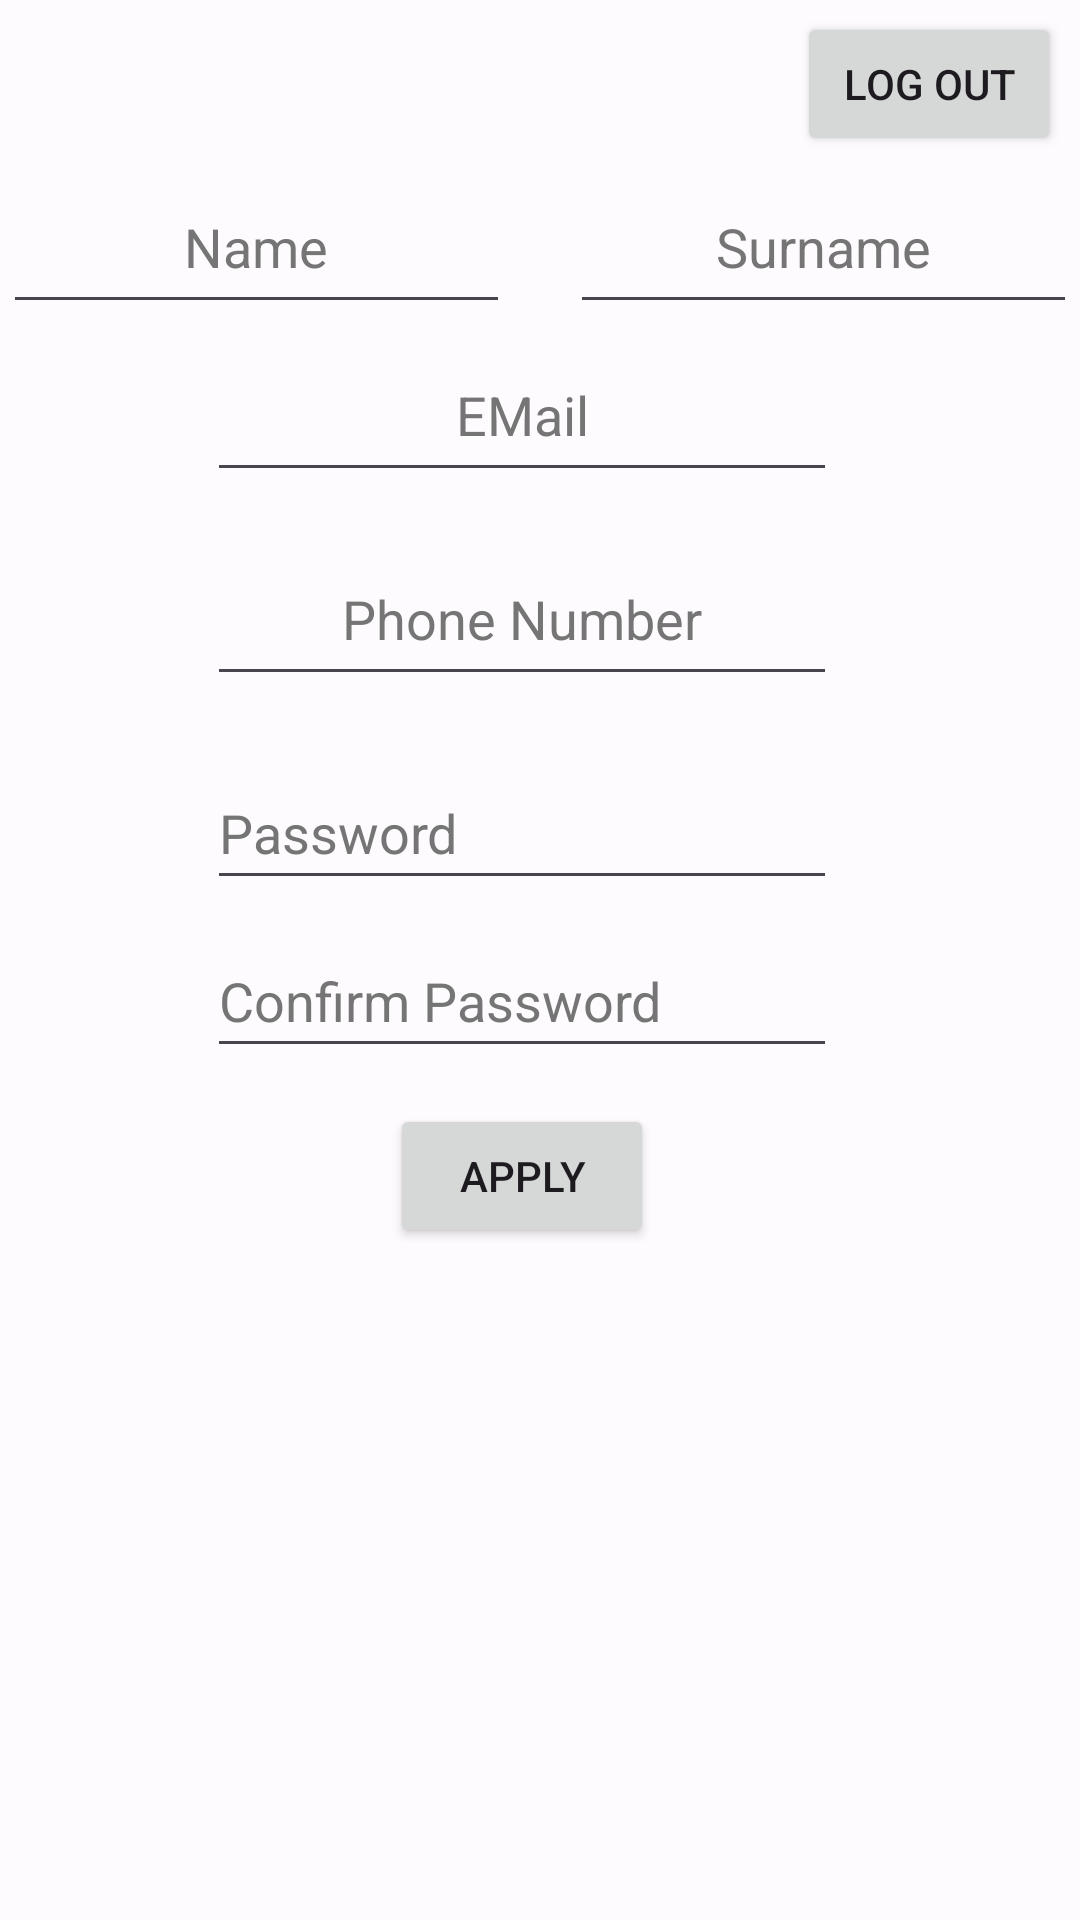

Produce the Android XML layout that renders to this screen, including the resource entries it uses.
<!-- AndroidManifest.xml: application theme AppTheme -->
<!-- res/layout/fragment_profile.xml -->
<?xml version="1.0" encoding="utf-8"?>
<androidx.constraintlayout.widget.ConstraintLayout xmlns:android="http://schemas.android.com/apk/res/android"
    xmlns:app="http://schemas.android.com/apk/res-auto"
    xmlns:tools="http://schemas.android.com/tools"
    android:layout_width="match_parent"
    android:layout_height="match_parent"
    tools:context=".fragment.ProfileFragment">

    <Button
        android:id="@+id/buttonLogOut"
        android:layout_width="wrap_content"
        android:layout_height="wrap_content"
        android:text="@string/button_deconnect_text"
        app:layout_constraintBottom_toBottomOf="parent"
        app:layout_constraintEnd_toEndOf="parent"
        app:layout_constraintHorizontal_bias="0.977"
        app:layout_constraintStart_toStartOf="parent"
        app:layout_constraintTop_toTopOf="parent"
        app:layout_constraintVertical_bias="0.007" />

    <EditText
        android:id="@+id/plainTextSurname"
        android:layout_width="0dp"
        android:layout_height="wrap_content"
        android:layout_marginStart="10dp"
        android:layout_marginEnd="1dp"
        android:autofillHints=""
        android:ems="10"
        android:gravity="center_horizontal"
        android:hint="@string/surnameField"
        android:inputType="textPersonName"
        android:minHeight="48dp"
        android:textColorHint="#757575"
        app:layout_constraintBottom_toBottomOf="@+id/plainTextName"
        app:layout_constraintEnd_toEndOf="parent"
        app:layout_constraintHorizontal_bias="0.0"
        app:layout_constraintStart_toEndOf="@+id/plainTextName"
        app:layout_constraintTop_toTopOf="@+id/plainTextName" />

    <EditText
        android:id="@+id/plainTextName"
        android:layout_width="0dp"
        android:layout_height="wrap_content"
        android:layout_marginStart="1dp"
        android:layout_marginTop="8dp"
        android:layout_marginEnd="10dp"
        android:autofillHints=""
        android:ems="10"
        android:gravity="center_horizontal"
        android:hint="@string/nameField"
        android:inputType="textPersonName"
        android:minHeight="48dp"
        android:textColorHint="#757575"
        app:layout_constraintEnd_toStartOf="@+id/plainTextSurname"
        app:layout_constraintStart_toStartOf="parent"
        app:layout_constraintTop_toBottomOf="@+id/buttonLogOut" />

    <Button
        android:id="@+id/buttonApply"
        android:layout_width="wrap_content"
        android:layout_height="wrap_content"
        android:layout_marginTop="12dp"
        android:text="@string/buttonApply"
        app:layout_constraintEnd_toEndOf="@+id/plainTextConfirmPassword"
        app:layout_constraintStart_toStartOf="@+id/plainTextConfirmPassword"
        app:layout_constraintTop_toBottomOf="@+id/plainTextConfirmPassword" />

    <EditText
        android:id="@+id/plainTextPassWord"
        android:layout_width="wrap_content"
        android:layout_height="wrap_content"
        android:layout_marginTop="20dp"
        android:autofillHints=""
        android:ems="10"
        android:hint="@string/password"
        android:inputType="textPersonName|text|textPassword|textEmailAddress"
        android:minHeight="48dp"
        android:textColorHint="#757575"
        app:layout_constraintEnd_toEndOf="@+id/plainTextPhoneNumber"
        app:layout_constraintHorizontal_bias="0.0"
        app:layout_constraintStart_toStartOf="@+id/plainTextPhoneNumber"
        app:layout_constraintTop_toBottomOf="@+id/plainTextPhoneNumber" />

    <EditText
        android:id="@+id/plainTextPhoneNumber"
        android:layout_width="wrap_content"
        android:layout_height="wrap_content"
        android:layout_marginTop="20dp"
        android:autofillHints=""
        android:ems="10"
        android:gravity="center_horizontal"
        android:hint="@string/phoneNumberField"
        android:inputType="numberSigned|textPersonName"
        android:minHeight="48dp"
        android:textColorHint="#757575"
        app:layout_constraintEnd_toEndOf="@+id/plainTextCourriel"
        app:layout_constraintHorizontal_bias="0.0"
        app:layout_constraintStart_toStartOf="@+id/plainTextCourriel"
        app:layout_constraintTop_toBottomOf="@+id/plainTextCourriel" />

    <EditText
        android:id="@+id/plainTextCourriel"
        android:layout_width="wrap_content"
        android:layout_height="wrap_content"
        android:layout_marginTop="8dp"
        android:autofillHints=""
        android:ems="10"
        android:gravity="center_horizontal"
        android:hint="@string/email"
        android:inputType="textPersonName"
        android:minHeight="48dp"
        android:textColorHint="#757575"
        app:layout_constraintEnd_toEndOf="@+id/plainTextSurname"
        app:layout_constraintHorizontal_bias="0.46"
        app:layout_constraintStart_toStartOf="@+id/plainTextName"
        app:layout_constraintTop_toBottomOf="@+id/plainTextSurname" />

    <EditText
        android:id="@+id/plainTextConfirmPassword"
        android:layout_width="wrap_content"
        android:layout_height="wrap_content"
        android:layout_marginTop="8dp"
        android:autofillHints=""
        android:ems="10"
        android:hint="@string/confirmPasswordField"
        android:inputType="textPassword"
        android:minHeight="48dp"
        android:textColorHint="#757575"
        app:layout_constraintEnd_toEndOf="@+id/plainTextPassWord"
        app:layout_constraintHorizontal_bias="0.0"
        app:layout_constraintStart_toStartOf="@+id/plainTextPassWord"
        app:layout_constraintTop_toBottomOf="@+id/plainTextPassWord" />

</androidx.constraintlayout.widget.ConstraintLayout>
<!-- resources referenced by this layout -->
<resources>
  <string name="buttonApply">Apply</string>
  <string name="button_deconnect_text">Log Out</string>
  <string name="confirmPasswordField">Confirm Password</string>
  <string name="email">EMail</string>
  <string name="nameField">Name</string>
  <string name="password">Password</string>
  <string name="phoneNumberField">Phone Number</string>
  <string name="surnameField">Surname</string>
  <color name="md_theme_light_primary">#365CA8</color>
  <color name="md_theme_light_onPrimary">#FFFFFF</color>
  <color name="md_theme_light_primaryContainer">#D9E2FF</color>
  <color name="md_theme_light_onPrimaryContainer">#001944</color>
  <color name="md_theme_light_secondary">#575E71</color>
  <color name="md_theme_light_onSecondary">#FFFFFF</color>
  <color name="md_theme_light_secondaryContainer">#DBE2F9</color>
  <color name="md_theme_light_onSecondaryContainer">#141B2C</color>
  <color name="md_theme_light_tertiary">#2B5EA7</color>
  <color name="md_theme_light_onTertiary">#FFFFFF</color>
  <color name="md_theme_light_tertiaryContainer">#D7E3FF</color>
  <color name="md_theme_light_onTertiaryContainer">#001B3F</color>
  <color name="md_theme_light_error">#BA1A1A</color>
  <color name="md_theme_light_errorContainer">#FFDAD6</color>
  <color name="md_theme_light_onError">#FFFFFF</color>
  <color name="md_theme_light_onErrorContainer">#410002</color>
  <color name="md_theme_light_background">#FEFBFF</color>
  <color name="md_theme_light_onBackground">#1B1B1F</color>
  <color name="md_theme_light_surface">#FEFBFF</color>
  <color name="md_theme_light_onSurface">#1B1B1F</color>
  <color name="md_theme_light_surfaceVariant">#E1E2EC</color>
  <color name="md_theme_light_onSurfaceVariant">#44464F</color>
  <color name="md_theme_light_outline">#757780</color>
  <color name="md_theme_light_inverseOnSurface">#F2F0F4</color>
  <color name="md_theme_light_inverseSurface">#303034</color>
  <color name="md_theme_light_inversePrimary">#AFC6FF</color>
</resources>
